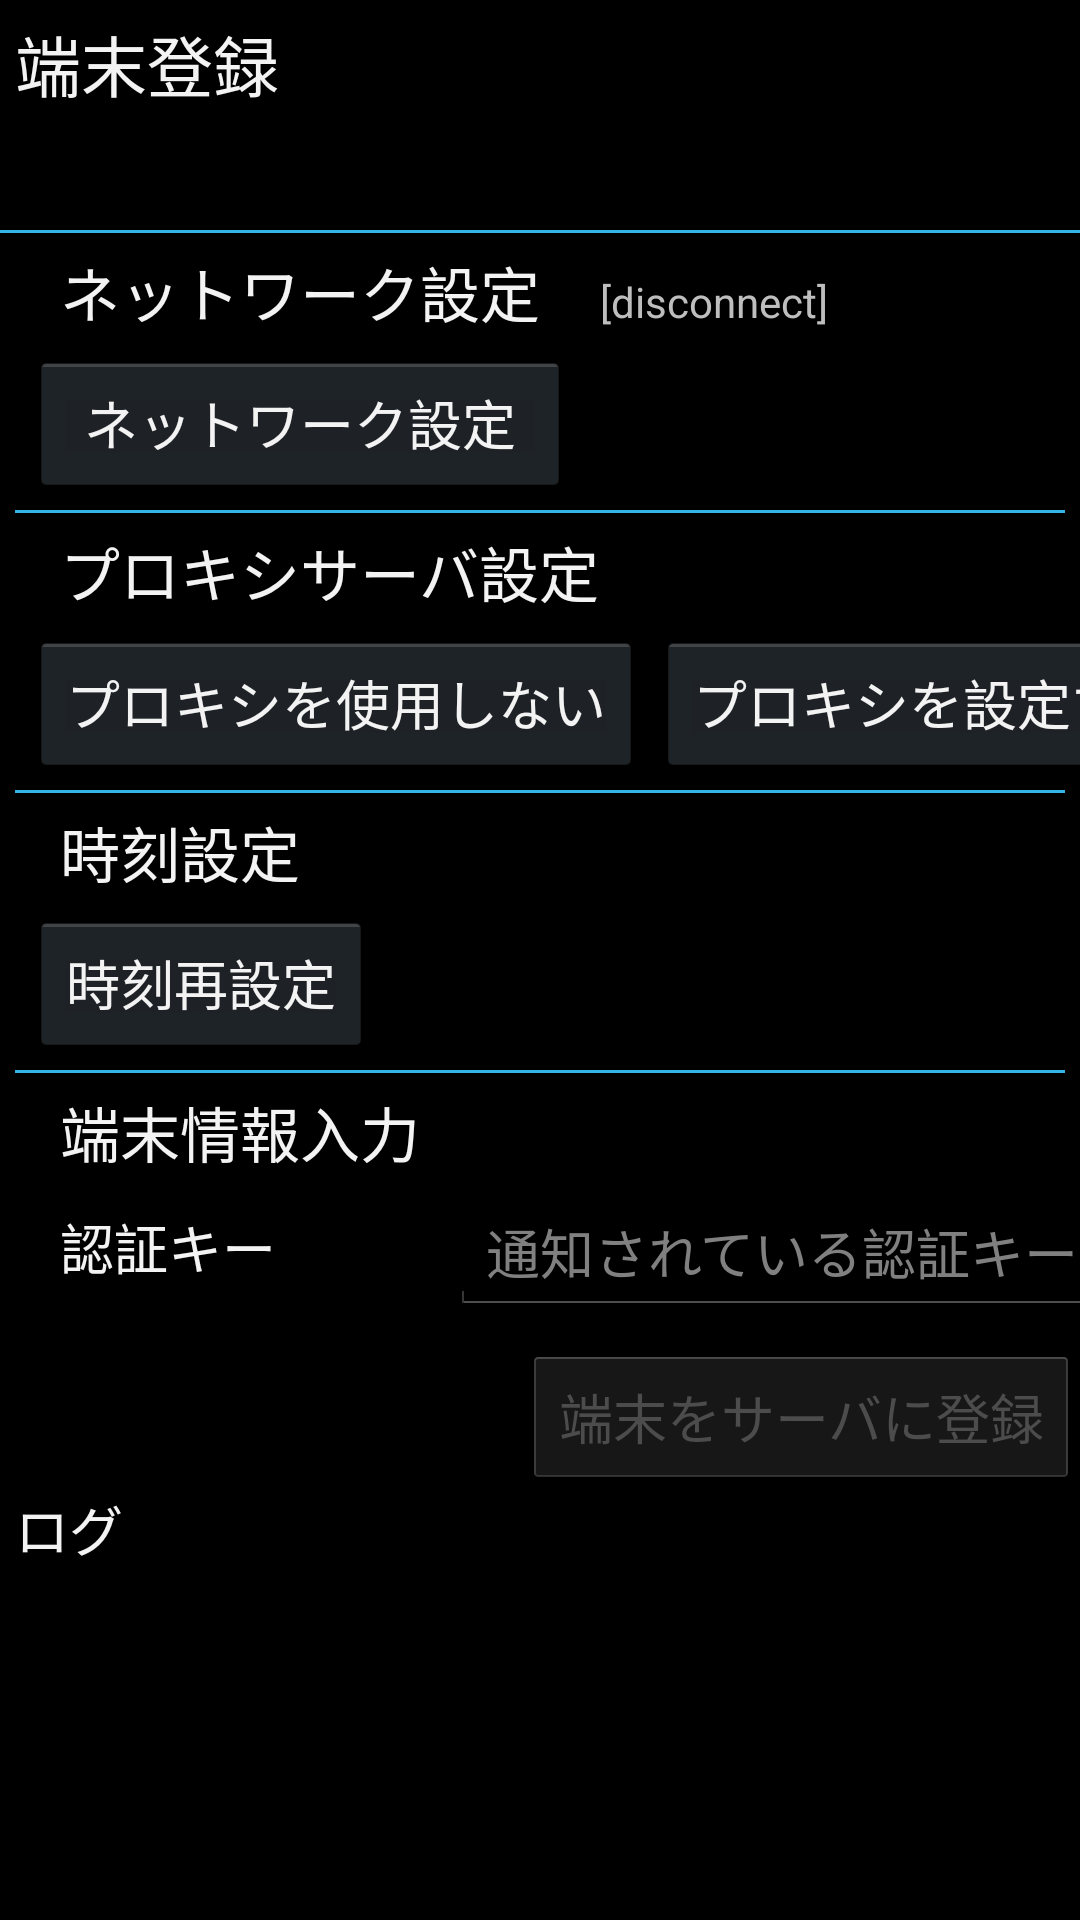

Here is an Android app screen rendered from its layout file. Give the layout XML and the strings, colors and styles it references.
<!-- AndroidManifest.xml: application theme AppTheme -->
<!-- res/layout/register_vertical_layout_common.xml -->
<?xml version="1.0" encoding="utf-8"?>
<LinearLayout
    xmlns:android="http://schemas.android.com/apk/res/android"
    android:layout_width="match_parent"
    android:layout_height="match_parent"
    android:orientation="vertical"
    android:weightSum="2"
    android:id="@+id/detectKeyboard">

    <LinearLayout
        android:id="@+id/layoutLeft"
        android:layout_width="match_parent"
        android:layout_height="wrap_content"
        android:layout_weight="0"
        android:orientation="vertical">

        <TextView
            style="@style/TextViewHeader"
            android:text="@string/lbl_txt_header_title"
            android:textAppearance="?android:attr/textAppearanceLarge" />

        <TextView
            android:id="@+id/textModelName"
            style="@style/TextViewItemName"
            android:text=""
            android:textAppearance="?android:attr/textAppearanceLarge" />

        <View
            android:layout_width="match_parent"
            android:layout_height="1dp"
            android:layout_marginBottom="5dp"
            android:background="@android:color/holo_blue_light" />

        
            
            
            
            

        
            
            

        
            
            
            
            

        <ScrollView
            android:layout_width="match_parent"
            android:layout_height="wrap_content">


            <LinearLayout
                android:layout_width="match_parent"
                android:layout_height="wrap_content"
                android:orientation="vertical">


                
                <TableLayout
                    android:id="@+id/networkLayout"
                    android:layout_width="wrap_content"
                    android:layout_height="wrap_content"
                    android:orientation="horizontal"
                    >

                    <TableRow>

                        <TextView
                            style="@style/TextViewItemName"
                            android:layout_width="wrap_content"
                            android:layout_height="wrap_content"
                            android:text="@string/lbl_txt_network_setting"
                            android:textSize="20sp"
                            android:id="@+id/network_title"/>

                        <TextView
                            android:id="@+id/registerIpAddress"
                            android:layout_height="wrap_content"
                            android:layout_width="wrap_content"
                            android:layout_marginLeft="10dp"
                            android:layout_marginStart="10dp"
                            android:text="[disconnect]" />

                    </TableRow>

                    <TableRow>

                        <Button
                            android:id="@+id/NetworkSetting"
                            android:layout_width="wrap_content"
                            android:layout_height="wrap_content"
                            android:text="@string/lbl_btn_network_setting"
                            android:layout_marginLeft="10dp"
                            android:layout_marginStart="10dp"/>
                    </TableRow>
                    <View
                        android:layout_width="match_parent"
                        android:layout_height="1dp"
                        android:background="@android:color/holo_blue_light"
                        android:layout_margin="5dp"/>
                </TableLayout>


                
                <TableLayout
                    android:id="@+id/proxyLayout"
                    android:layout_width="wrap_content"
                    android:layout_height="wrap_content"
                    android:orientation="horizontal">

                    <TableRow>

                        <TextView
                            style="@style/TextViewItemName"
                            android:layout_width="wrap_content"
                            android:layout_height="wrap_content"
                            android:text="@string/lbl_txt_proxy_setting"
                            android:textSize="20sp"
                            android:id="@+id/proxy_title"/>

                        <TextView
                            android:id="@+id/registerProxyServer"
                            android:layout_height="wrap_content"
                            android:layout_width="wrap_content"
                            android:layout_marginLeft="10dp"
                            android:layout_marginStart="10dp" />

                    </TableRow>

                    <TableRow>


                        <Button
                            android:id="@+id/doNotUseProxy"
                            android:layout_width="wrap_content"
                            android:layout_height="wrap_content"
                            android:layout_marginRight="5dp"
                            android:layout_marginEnd="5dp"
                            android:layout_marginLeft="10dp"
                            android:layout_marginStart="10dp"
                            android:text="@string/lbl_btn_not_use_proxy"/>

                        <Button
                            android:id="@+id/ProxySetting"
                            android:layout_width="wrap_content"
                            android:layout_height="wrap_content"
                            android:text="@string/lbl_btn_use_proxy" />
                    </TableRow>
                    <View
                        android:layout_width="match_parent"
                        android:layout_height="1dp"
                        android:background="@android:color/holo_blue_light"
                        android:layout_margin="5dp"/>
                </TableLayout>


                
                <TableLayout
                    android:id="@+id/rebootLayout"
                    android:layout_width="wrap_content"
                    android:layout_height="wrap_content"
                    android:orientation="horizontal">

                    <TableRow>

                        <TextView
                            style="@style/TextViewItemName"
                            android:layout_width="wrap_content"
                            android:layout_height="wrap_content"
                            android:text="@string/lbl_txt_reboot"
                            android:textSize="20sp" />

                        <TextView
                            android:id="@+id/deviceDateTime"
                            android:layout_width="wrap_content"
                            android:layout_height="wrap_content" />


                    </TableRow>

                    <TableRow>

                        <Button
                            android:id="@+id/rebootBtn"
                            android:layout_width="wrap_content"
                            android:layout_height="wrap_content"
                            android:layout_marginStart="10dp"
                            android:layout_marginLeft="10dp"
                            android:text="@string/lbl_btn_reboot" />
                    </TableRow>

                    <View
                        android:layout_width="match_parent"
                        android:layout_height="1dp"
                        android:layout_margin="5dp"
                        android:background="@android:color/holo_blue_light" />
                </TableLayout>

                
                <TableLayout
                    android:id="@+id/inputLayout"
                    android:layout_width="match_parent"
                    android:layout_height="wrap_content">

                    <TableRow>
                        <TextView
                            style="@style/TextViewItemName"
                            android:text="@string/lbl_txt_input_title"
                            android:textSize="20sp" />

                    </TableRow>

                    <TableRow
                        android:layout_width="wrap_content"
                        android:layout_height="wrap_content">


                        <TextView
                            style="@style/TextViewItemName"
                            android:text="@string/lbl_txt_terminalid" />

                        <EditText
                            android:id="@+id/editTerminalid"
                            style="@style/EditText"
                            android:hint="@string/edit_hint_terminalid"
                            android:inputType="textUri"
                            android:labelFor="@id/editTerminalid" />

                    </TableRow>

                    
                        
                        

                        
                            
                            

                        
                            
                            
                            
                            
                            

                    

                </TableLayout>

                <Button
                    android:id="@+id/btnRegistServer"
                    android:layout_width="wrap_content"
                    android:layout_height="wrap_content"
                    android:enabled="false"
                    android:layout_marginTop="10dp"
                    android:layout_gravity="end"
                    android:text="@string/lbl_btn_regist_server" />
            </LinearLayout>
        </ScrollView>

    </LinearLayout>

    <LinearLayout
        android:id="@+id/layoutRight"
        android:layout_width="match_parent"
        android:layout_height="wrap_content"
        android:layout_weight="2"
        android:orientation="vertical">

        
        <TextView
            style="@style/TextViewTitle"
            android:text="@string/lbl_txt_log_title" />

        <ScrollView
            android:id="@+id/scrLog"
            android:layout_width="match_parent"
            android:layout_height="wrap_content"
            android:padding="5dip">

            <LinearLayout
                android:id="@+id/layoutLog"
                style="@style/LogLayout" />
        </ScrollView>

    </LinearLayout>

</LinearLayout>
<!-- resources referenced by this layout -->
<resources>
  <string name="edit_hint_siteid">入力指示がない場合は空白のまま</string>
  <string name="edit_hint_terminalid">通知されている認証キーを入力</string>
  <string name="lbl_btn_network_setting">ネットワーク設定</string>
  <string name="lbl_btn_not_use_proxy">プロキシを使用しない</string>
  <string name="lbl_btn_reboot">時刻再設定</string>
  <string name="lbl_btn_regist_server">端末をサーバに登録</string>
  <string name="lbl_btn_use_proxy">プロキシを設定する</string>
  <string name="lbl_txt_header_title">端末登録</string>
  <string name="lbl_txt_input_title">端末情報入力</string>
  <string name="lbl_txt_log_title">ログ</string>
  <string name="lbl_txt_network_setting">ネットワーク設定</string>
  <string name="lbl_txt_proxy_setting">プロキシサーバ設定</string>
  <string name="lbl_txt_reboot">時刻設定</string>
  <string name="lbl_txt_siteid">サイトID</string>
  <string name="lbl_txt_terminalid">認証キー</string>
  <string name="text_horizontal_setting">横画面での表示をご希望の方は、表示画面の設定を変更してください。\n(設定方法はマニュアルをご参照ください)</string>
  <style name="EditText">
          <item name="android:layout_width">400dip</item>
          <item name="android:maxLength">30</item>
          <item name="android:textAppearance">?android:attr/textAppearanceMedium</item>
          <item name="android:gravity">top</item>
          <item name="android:ellipsize">start</item>
      </style>
  <style name="LogLayout">
          <item name="android:layout_width">wrap_content</item>
          <item name="android:layout_height">match_parent</item>
          <item name="android:orientation">vertical</item>
          <item name="android:paddingBottom">20dip</item>
          <item name="android:paddingLeft">20dip</item>
          <item name="android:paddingRight">5dip</item>
      </style>
  <style name="TextViewHeader">
          <item name="android:layout_width">wrap_content</item>
          <item name="android:layout_height">wrap_content</item>
          
          <item name="android:textAppearance">?android:attr/textAppearanceLarge</item>
          <item name="android:padding">5dip</item>
      </style>
  <style name="TextViewItemName" parent="TextViewItemParent">
          <item name="android:paddingBottom">5dip</item>
          <item name="android:paddingLeft">20dip</item>
          <item name="android:paddingRight">10dip</item>
      </style>
  <style name="TextViewTitle">
          <item name="android:layout_width">wrap_content</item>
          <item name="android:layout_height">wrap_content</item>
          
          <item name="android:textAppearance">?android:attr/textAppearanceMedium</item>
          <item name="android:paddingBottom">5dip</item>
          <item name="android:paddingLeft">5dip</item>
      </style>
  <style name="AppTheme" parent="android:Theme.Light" />
  <style name="TextViewItemParent" parent="LabelColorParent">
          <item name="android:layout_width">wrap_content</item>
          <item name="android:layout_height">wrap_content</item>
          <item name="android:textAppearance">?android:attr/textAppearanceMedium</item>
      </style>
  <style name="LabelColorParent">
          
      </style>
</resources>
